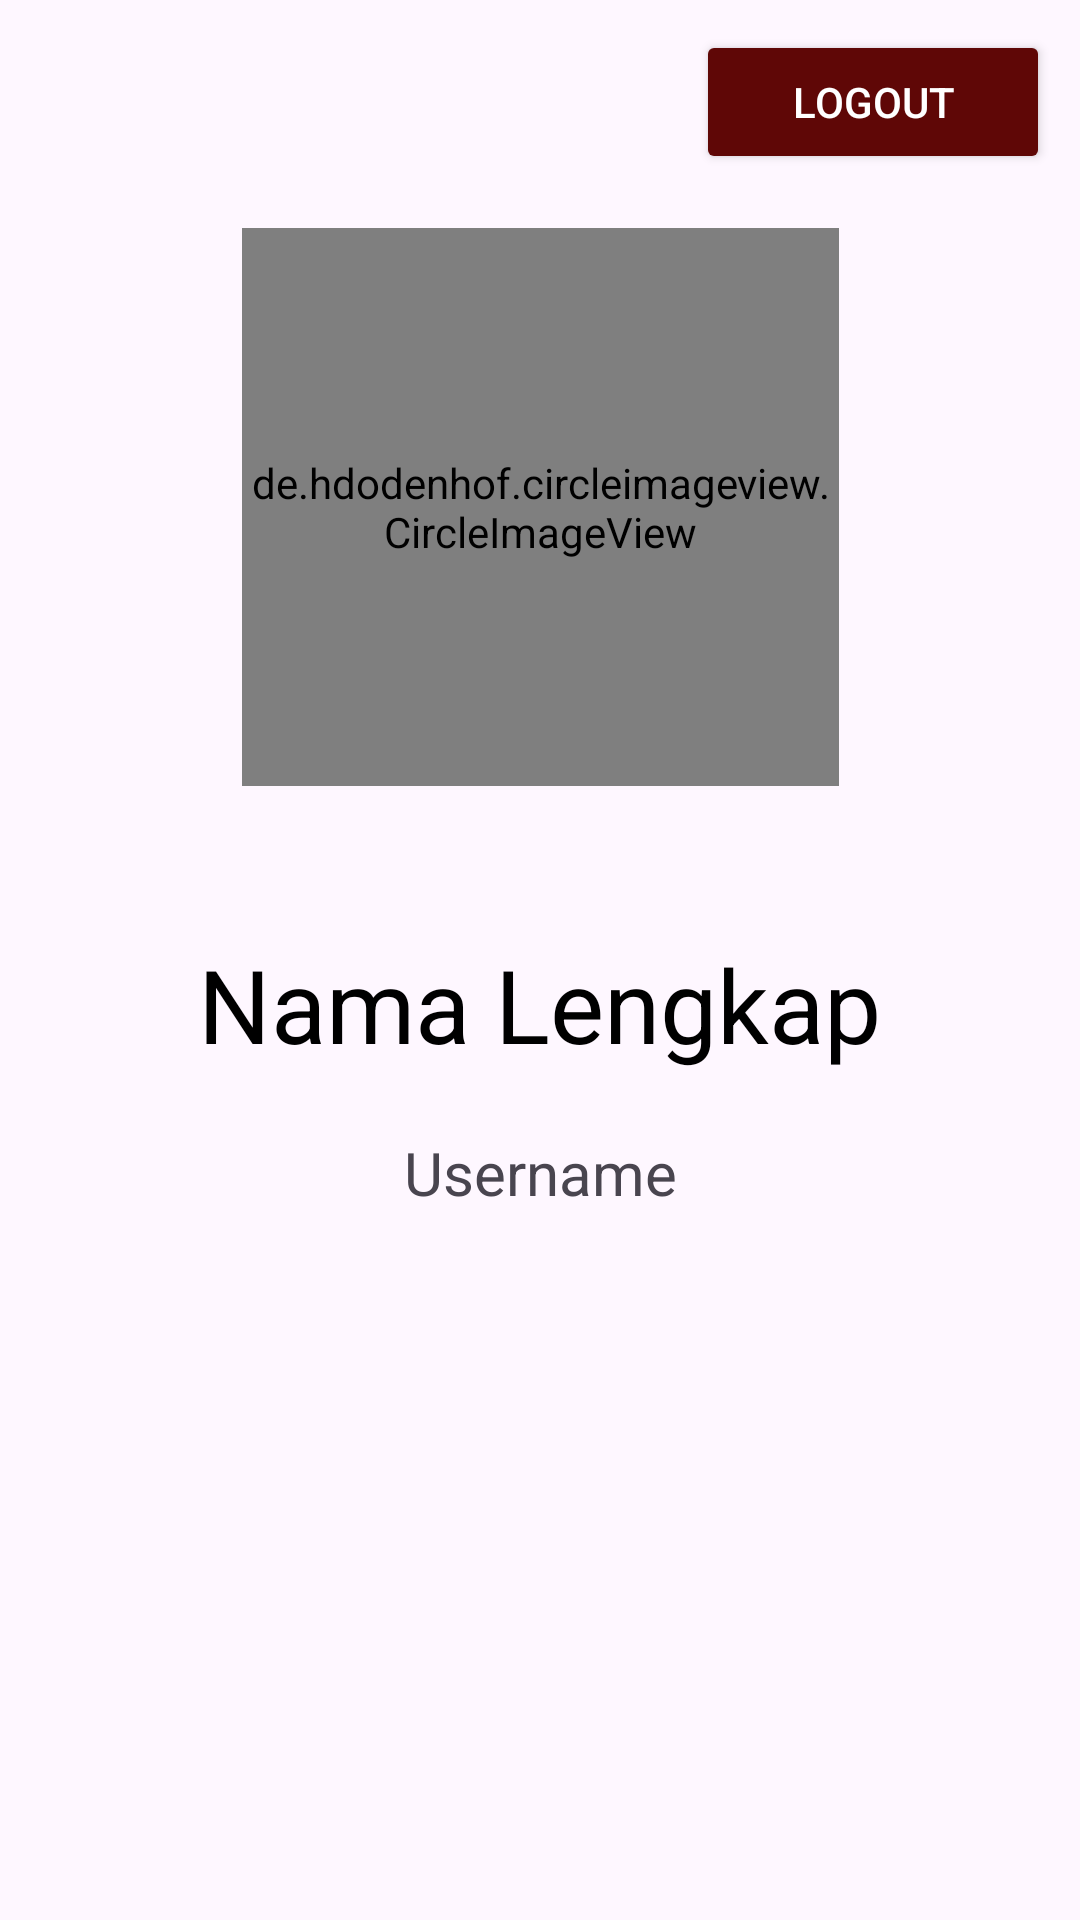

This screen was rendered from an Android layout file. Write that file and the resources it references.
<!-- AndroidManifest.xml: application theme Theme.MeatUApp -->
<!-- res/layout/fragment_profile.xml -->
<?xml version="1.0" encoding="utf-8"?>
<FrameLayout xmlns:android="http://schemas.android.com/apk/res/android"
    xmlns:app="http://schemas.android.com/apk/res-auto"
    xmlns:tools="http://schemas.android.com/tools"
    android:layout_width="match_parent"
    android:layout_height="match_parent"
    tools:context=".ui.dashboard.ProfileFragment">

    <LinearLayout
        android:orientation="vertical"
        android:layout_width="match_parent"
        android:layout_height="match_parent">

        <Button
            android:id="@+id/btnLogout"
            android:layout_width="118dp"
            android:layout_height="wrap_content"
            android:layout_gravity="end"
            android:layout_margin="10dp"
            android:backgroundTint="@color/red_navigation"
            android:text="Logout"
            android:textColor="@color/white" />

        <androidx.constraintlayout.widget.ConstraintLayout
            android:layout_width="match_parent"
            android:layout_height="wrap_content">

            <de.hdodenhof.circleimageview.CircleImageView
                android:id="@+id/profile_image"
                android:layout_width="199dp"
                android:layout_height="186dp"
                android:layout_marginStart="64dp"
                android:layout_marginTop="8dp"
                android:layout_marginEnd="63dp"
                android:scaleType="centerCrop"
                android:src="@drawable/profile"
                app:civ_border_color="#FF000000"
                app:civ_border_width="2dp"
                app:layout_constraintEnd_toEndOf="parent"
                app:layout_constraintHorizontal_bias="0.494"
                app:layout_constraintStart_toStartOf="parent"
                app:layout_constraintTop_toTopOf="parent" />

            <TextView
                android:id="@+id/txtName"
                android:layout_width="wrap_content"
                android:layout_height="wrap_content"
                android:layout_marginStart="24dp"
                android:layout_marginTop="50dp"
                android:layout_marginEnd="24dp"
                android:text="Nama Lengkap"
                android:textColor="#000000"
                android:textSize="34sp"
                app:layout_constraintEnd_toEndOf="parent"
                app:layout_constraintHorizontal_bias="0.498"
                app:layout_constraintStart_toStartOf="parent"
                app:layout_constraintTop_toBottomOf="@+id/profile_image" />

            <TextView
                android:id="@+id/txtUsername"
                android:layout_width="wrap_content"
                android:layout_height="wrap_content"
                android:layout_marginTop="20dp"
                android:text="Username"
                android:textSize="20sp"
                app:layout_constraintEnd_toEndOf="parent"
                app:layout_constraintStart_toStartOf="parent"
                app:layout_constraintTop_toBottomOf="@+id/txtName" />

        </androidx.constraintlayout.widget.ConstraintLayout>

    </LinearLayout>

</FrameLayout>
<!-- resources referenced by this layout -->
<resources>
  <color name="red_navigation">#5F0706</color>
  <color name="white">#FFFFFFFF</color>
  <style name="Theme.MeatUApp" parent="Base.Theme.MeatUApp" />
  <style name="Base.Theme.MeatUApp" parent="Theme.Material3.DayNight.NoActionBar">
          
          
      </style>
</resources>
